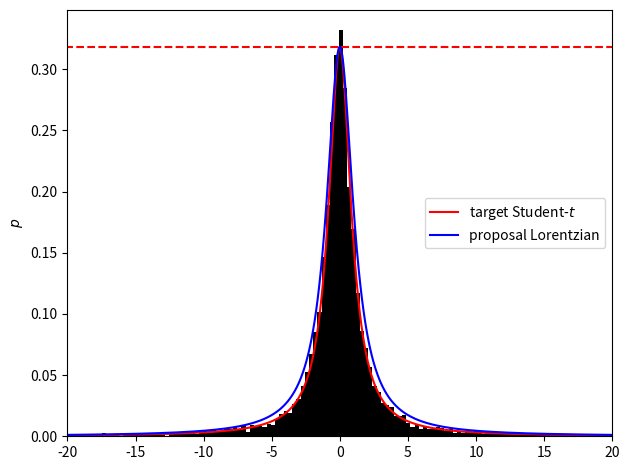

Recreate this plot in Python.
# Smart rejection sampling of a Student-t distribution. By smart is ment that
# the proposal distribution is almost exactly identical to the target Student-t
# distribution, except much easier to sample from. This way the sampling
# efficiency is high.
# A Lorentzian distribution (or Cauchy distribution as known outside of physics) 
# is a good fit here for a proposal distribution, because it's similar to the
# target Student-t and has a simple quantile function, so sampling is easy; just
# run a uniform probability through the quantile function.

import numpy as np
from scipy import special
import matplotlib.pyplot as plt

n    = 10000 # number of samples
bins = 128   # number of histogram bins
N    = 1000  # function plot resolution

ups   = 1   # DOF (Student-t parameter)
gamma = 1.2 # scale/HWHM (Lorentz parameter)
alpha = 1.2 # scales the proposal distribution so that it's no longer a PDF

# The sampling range can be orders of magnitudes larger here as in basic
# rejection sampling, because the efficiency will be much higher. If we have a
# mathematical guarantee that the target distribution will always be larger than
# the proposal distribution, it can even be made infinite.
# The plot uses the same range as before for clarity.
t_range      = [-1e3, 1e3]
t_range_plot = [-20, 20]

# Student-t distribution
f_max = special.gamma(.5*(ups+1))/np.sqrt(ups*np.pi)/special.gamma(.5*ups)
def f_t(t):
    return f_max*(1+t**2/ups)**(-.5*(ups+1))

# The distribution used to compare samples can't be normalized. If it was, it
# would either have to be an identical distribution, i.e. useless because we
# can't pull samples from it, or be smaller than the distribution we're
# interested in in some areas, which is not allowed. If alpha were 1.1 here, it
# would not work.
# scaled Lorentzian distribution (not a PDF, unless alpha = 1)
def f_L(x):
    return alpha/(np.pi*gamma)*gamma**2/(gamma**2+x**2)

# weak check to see if proposal > target everywhere
for t in np.linspace(t_range[0], t_range[1], n):
    if f_L(t) < f_t(t):
        raise RuntimeError('proposal distribution is smaller than target'
            'distribution somewhere')

# The reason to choose a Lorentzian is its simple quantile function, along with
# being very similar to the Student-t distribution. This will allow for high
# sampling efficiency.
# Lorentzian quantile function
def Q_L(p):
    return gamma*np.tan(np.pi*(p-.5))

# smart rejection sampling
s = np.empty(n) # samples
# Same random number generator, still random seed to show the randomness of
# Monte-Carlo sampling.
rng = np.random.default_rng()
i = 0
j = 0
while i < n:
    t = Q_L(rng.uniform(0, 1))
    if t < t_range[0] or t > t_range[1]:
        continue
    p = rng.uniform(0, f_L(t))
    if p < f_t(t):
        s[i] = t
        i += 1
    j += 1

# The true sampling efficiency if we considered an infinite range would be the
# ratio of the integrals, which is trivially 1/alpha, since the target and
# proposal distributions are PDFs, other than the alpha factor in front of the
# proposal. We don't consider an infinite range, so it's not exactly correct.
# That's why the experimental sampling efficiency might be slightly differnet on
# average.
# Notice how we went from <8% efficiency to >83% efficiency, and the parameters
# alpha and gamma aren't even that optimized. The important conclusion is that
# in this case, smart rejection sampling is fine, and more advanced Markov chain
# Monte-Carlo methods are not necessary.
print(f'true         sampling efficiency {100/alpha:.2f}%')
print(f'experimental sampling efficiency {100*i/j:.2f}%')

# for the plot it's necessary to remove samples outside of the plot range,
# because otherwise the bin width becomes too large
s = s[~(s < t_range_plot[0])]
s = s[~(s > t_range_plot[1])]

# plot
t = np.linspace(t_range_plot[0], t_range_plot[1], 1000)
plt.plot(t, [f_t(t_) for t_ in t], 'r', label='target Student-$t$')
plt.plot(t_range, [f_max, f_max], '--r')
plt.plot(t, [f_L(t_) for t_ in t], 'b', label='proposal Lorentzian')
plt.hist(s, bins=bins, density=True, color='k')
plt.xlim(t_range_plot)
plt.ylabel('$p$')
plt.legend()
plt.tight_layout()
plt.show()
